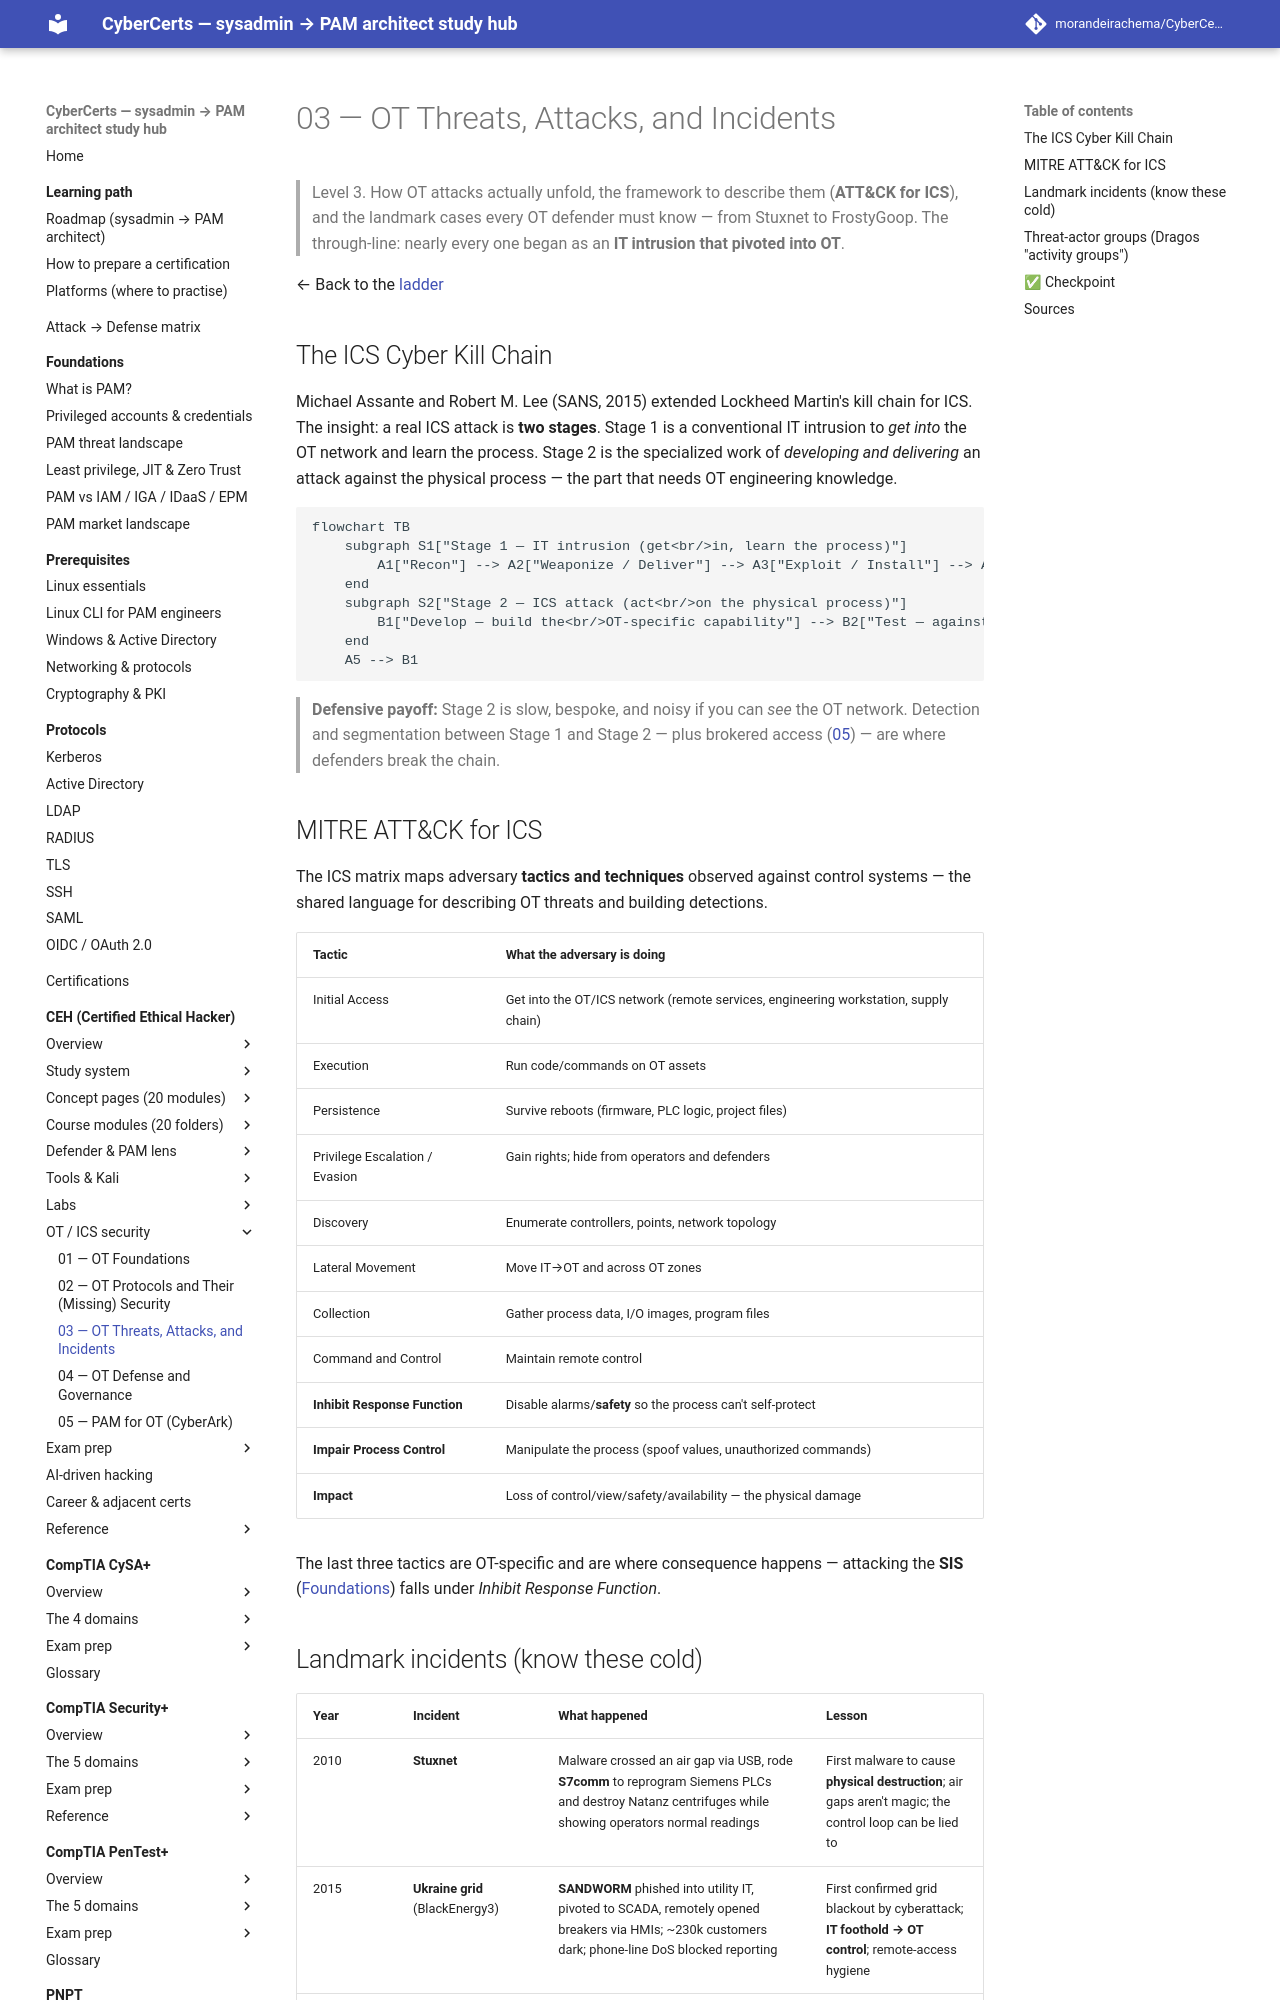

repository: morandeirachema/CyberCerts · page: certs/ceh/ot-security/03-threats/index.html · generator: mkdocs

# 03 — OT Threats, Attacks, and Incidents

> Level 3. How OT attacks actually unfold, the framework to describe them (**ATT&CK for ICS**), and the landmark cases every OT defender must know — from Stuxnet to FrostyGoop. The through-line: nearly every one began as an **IT intrusion that pivoted into OT**.

← Back to the [ladder](README.md)

## The ICS Cyber Kill Chain

Michael Assante and Robert M. Lee (SANS, 2015) extended Lockheed Martin's kill chain for ICS. The insight: a real ICS attack is **two stages**. Stage 1 is a conventional IT intrusion to *get into* the OT network and learn the process. Stage 2 is the specialized work of *developing and delivering* an attack against the physical process — the part that needs OT engineering knowledge.

```mermaid
flowchart TB
    subgraph S1["Stage 1 — IT intrusion (get<br/>in, learn the process)"]
        A1["Recon"] --> A2["Weaponize / Deliver"] --> A3["Exploit / Install"] --> A4["C2"] --> A5["Act — pivot into OT,<br/>collect process data"]
    end
    subgraph S2["Stage 2 — ICS attack (act<br/>on the physical process)"]
        B1["Develop — build the<br/>OT-specific capability"] --> B2["Test — against a<br/>mirrored/known system"] --> B3["Deliver — into the control network"] --> B4["Install / Modify —<br/>PLC logic, HMI, SIS"] --> B5["Execute — cause the physical effect"]
    end
    A5 --> B1
```

> **Defensive payoff:** Stage 2 is slow, bespoke, and noisy if you can *see* the OT network. Detection and segmentation between Stage 1 and Stage 2 — plus brokered access ([05](05-pam-for-ot.md)) — are where defenders break the chain.

## MITRE ATT&CK for ICS

The ICS matrix maps adversary **tactics and techniques** observed against control systems — the shared language for describing OT threats and building detections.

| Tactic | What the adversary is doing |
|---|---|
| Initial Access | Get into the OT/ICS network (remote services, engineering workstation, supply chain) |
| Execution | Run code/commands on OT assets |
| Persistence | Survive reboots (firmware, PLC logic, project files) |
| Privilege Escalation / Evasion | Gain rights; hide from operators and defenders |
| Discovery | Enumerate controllers, points, network topology |
| Lateral Movement | Move IT→OT and across OT zones |
| Collection | Gather process data, I/O images, program files |
| Command and Control | Maintain remote control |
| **Inhibit Response Function** | Disable alarms/**safety** so the process can't self-protect |
| **Impair Process Control** | Manipulate the process (spoof values, unauthorized commands) |
| **Impact** | Loss of control/view/safety/availability — the physical damage |

The last three tactics are OT-specific and are where consequence happens — attacking the **SIS** ([Foundations](01-foundations.md)) falls under *Inhibit Response Function*.
